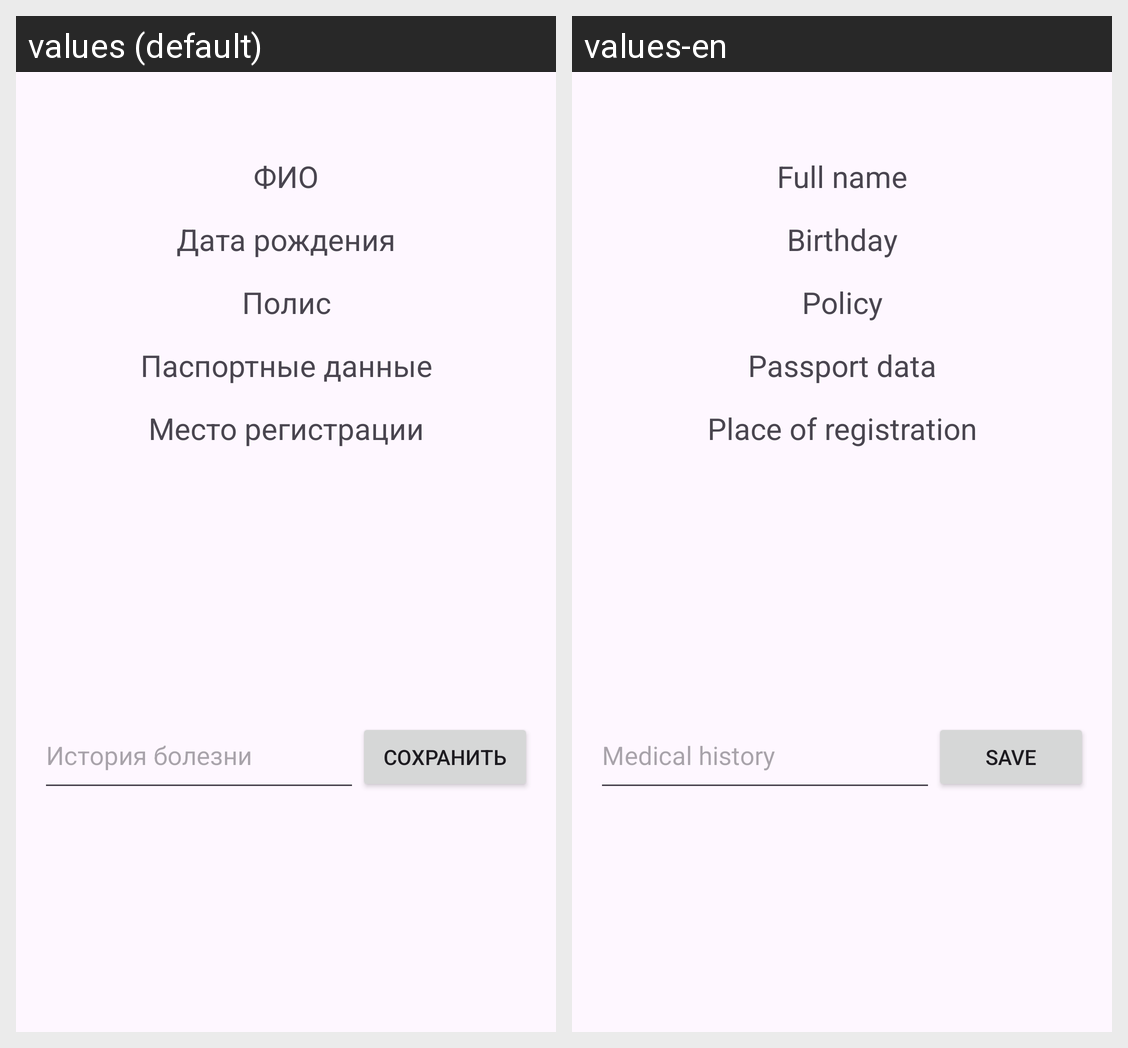

Here is an Android app screen in its default locale and in the app's own translations. Write out the translated-string differences for the strings that appear on this screen.
Android screen res/layout/patient_add_medical_history.xml rendered under 2 locales, left to right: values (default), values-en. Device: Nexus 5 (rendered at 1080×1920; each locale shown at half size, 540×960, under a caption strip naming it); theme Theme.Polyclynic_kot.
Strings drawn on this screen, with the default value and each locale's value (text and hints the layout hard-codes, and strings that could not be matched under every locale, appear in the picture but are not listed):

full_name
  values: ФИО
  values-en: Full name

birthday
  values: Дата рождения
  values-en: Birthday

policy
  values: Полис
  values-en: Policy

passport_data
  values: Паспортные данные
  values-en: Passport data

place_of_registration
  values: Место регистрации
  values-en: Place of registration

medical_history
  values: История болезни
  values-en: Medical history

save
  values: Сохранить
  values-en: Save
